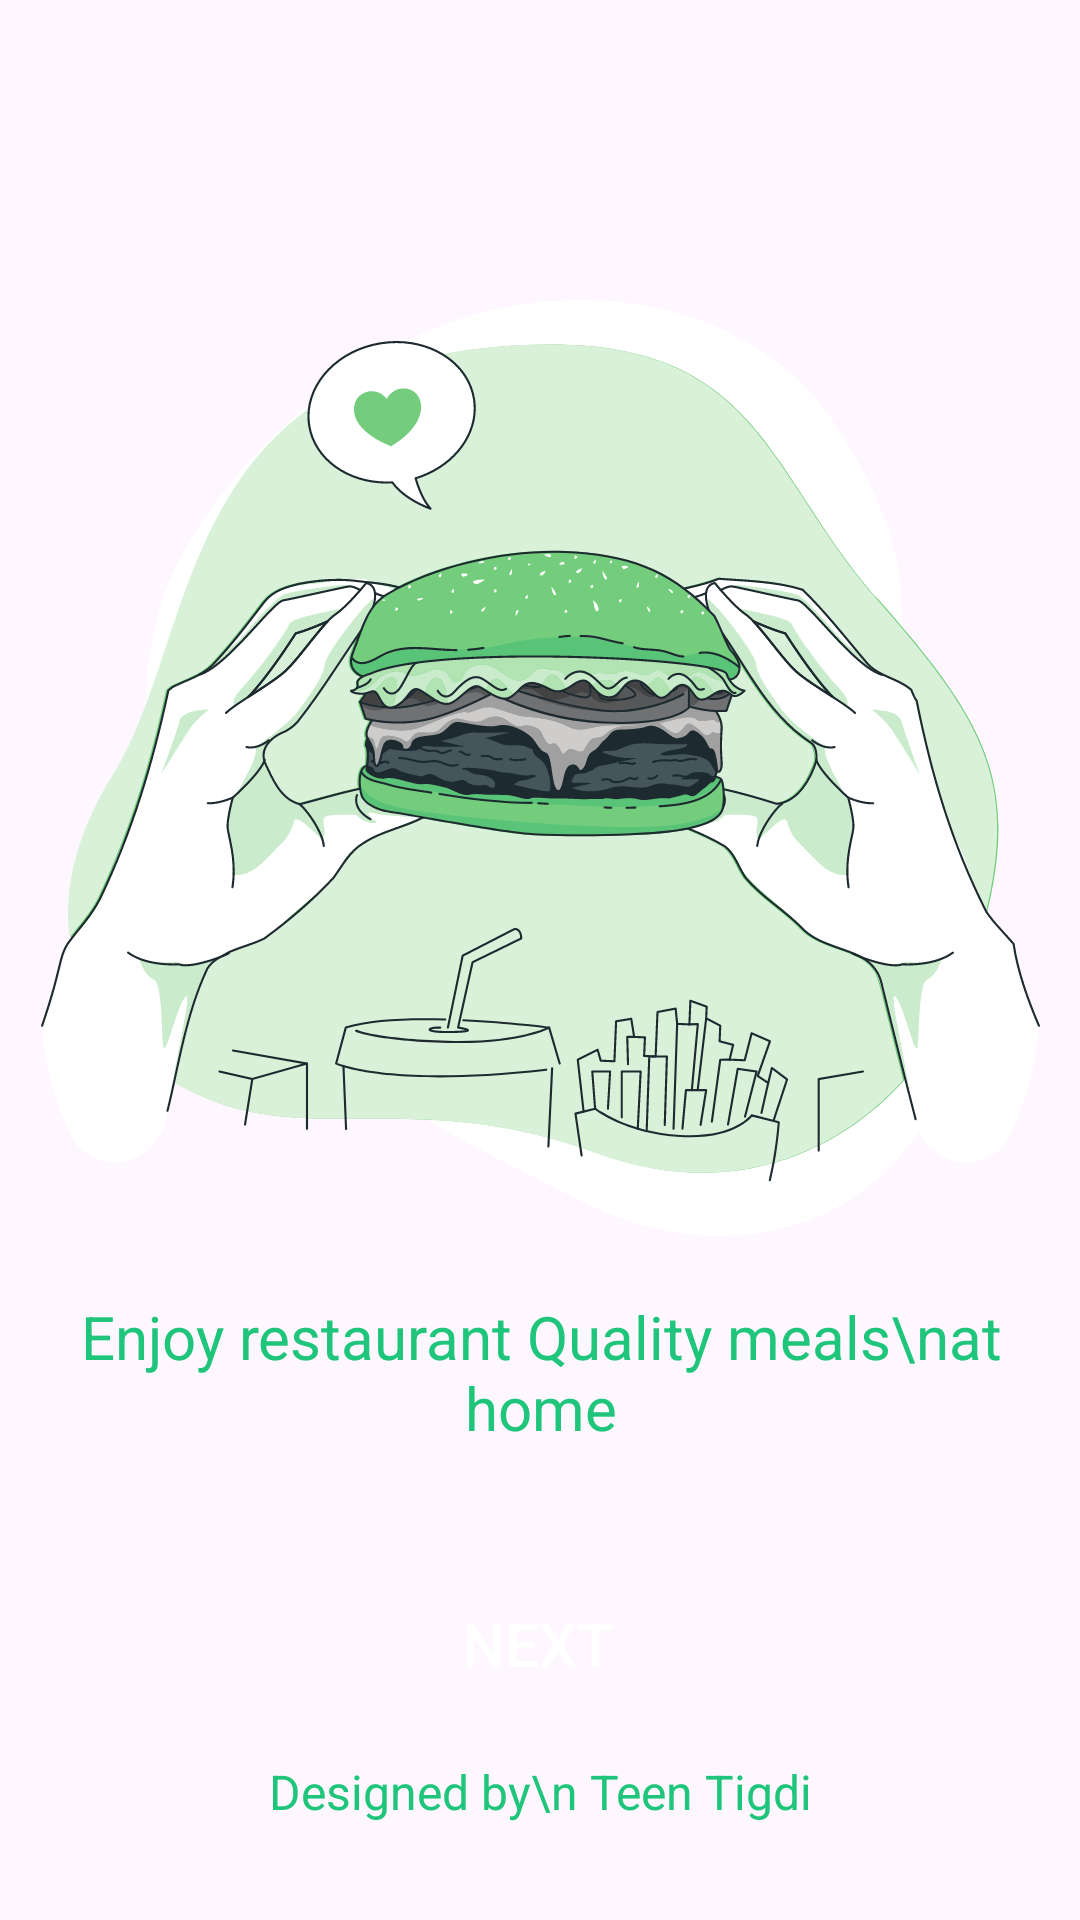

The Android layout XML behind this screen, and the referenced resources:
<!-- AndroidManifest.xml: application theme Theme.HungryHub -->
<!-- res/layout/activity_start.xml -->
<?xml version="1.0" encoding="utf-8"?>
<androidx.constraintlayout.widget.ConstraintLayout xmlns:android="http://schemas.android.com/apk/res/android"
    xmlns:app="http://schemas.android.com/apk/res-auto"
    xmlns:tools="http://schemas.android.com/tools"
    android:id="@+id/main"
    android:layout_width="match_parent"
    android:layout_height="match_parent"
    tools:context=".StartActivity">

    <ImageView
        android:id="@+id/imageView"
        android:layout_width="wrap_content"
        android:layout_height="wrap_content"
        android:layout_marginTop="100dp"
        app:layout_constraintEnd_toEndOf="parent"
        app:layout_constraintStart_toStartOf="parent"
        app:layout_constraintTop_toTopOf="parent"
        app:srcCompat="@drawable/backkground_start_1" />

    <TextView
        android:id="@+id/textView4"
        android:layout_width="wrap_content"
        android:layout_height="wrap_content"
        android:layout_marginTop="20dp"
        android:text="Enjoy restaurant Quality meals\nat home"
        android:textAlignment="center"
        android:textColor="@color/text_color"
        android:textSize="20sp"
        app:layout_constraintEnd_toEndOf="@+id/imageView"
        app:layout_constraintStart_toStartOf="@+id/imageView"
        app:layout_constraintTop_toBottomOf="@+id/imageView" />

    <androidx.appcompat.widget.AppCompatButton
        android:id="@+id/nextButton"
        android:layout_width="150dp"
        android:layout_height="57dp"
        android:layout_marginTop="32dp"
        android:layout_marginBottom="8dp"
        android:background="@drawable/greenbuttongradient"
        android:text="@string/next"
        android:textColor="@color/white"
        android:textSize="20sp"
        app:layout_constraintBottom_toTopOf="@+id/textView5"
        app:layout_constraintEnd_toEndOf="@+id/textView4"
        app:layout_constraintHorizontal_bias="0.495"
        app:layout_constraintStart_toStartOf="@+id/textView4"
        app:layout_constraintTop_toBottomOf="@+id/textView4"
        app:layout_constraintVertical_bias="0.678" />

    <TextView
        android:id="@+id/textView5"
        android:layout_width="wrap_content"
        android:layout_height="wrap_content"
        android:layout_marginBottom="32dp"
        android:text="Designed by\n Teen Tigdi"
        android:textAlignment="center"
        android:textColor="@color/text_color"
        android:textSize="16sp"
        app:layout_constraintBottom_toBottomOf="parent"
        app:layout_constraintEnd_toEndOf="parent"
        app:layout_constraintStart_toStartOf="parent" />
</androidx.constraintlayout.widget.ConstraintLayout>
<!-- resources referenced by this layout -->
<resources>
  <color name="text_color">#1FC57A</color>
  <color name="white">#FFFFFFFF</color>
  <!-- drawable backkground_start_1: vector/xml drawable (drawable, 192853 chars, omitted) -->
  <string name="next">Next</string>
  <style name="Theme.HungryHub" parent="Base.Theme.HungryHub" />
  <style name="Base.Theme.HungryHub" parent="Theme.Material3.DayNight.NoActionBar">
          
          
      </style>
</resources>
